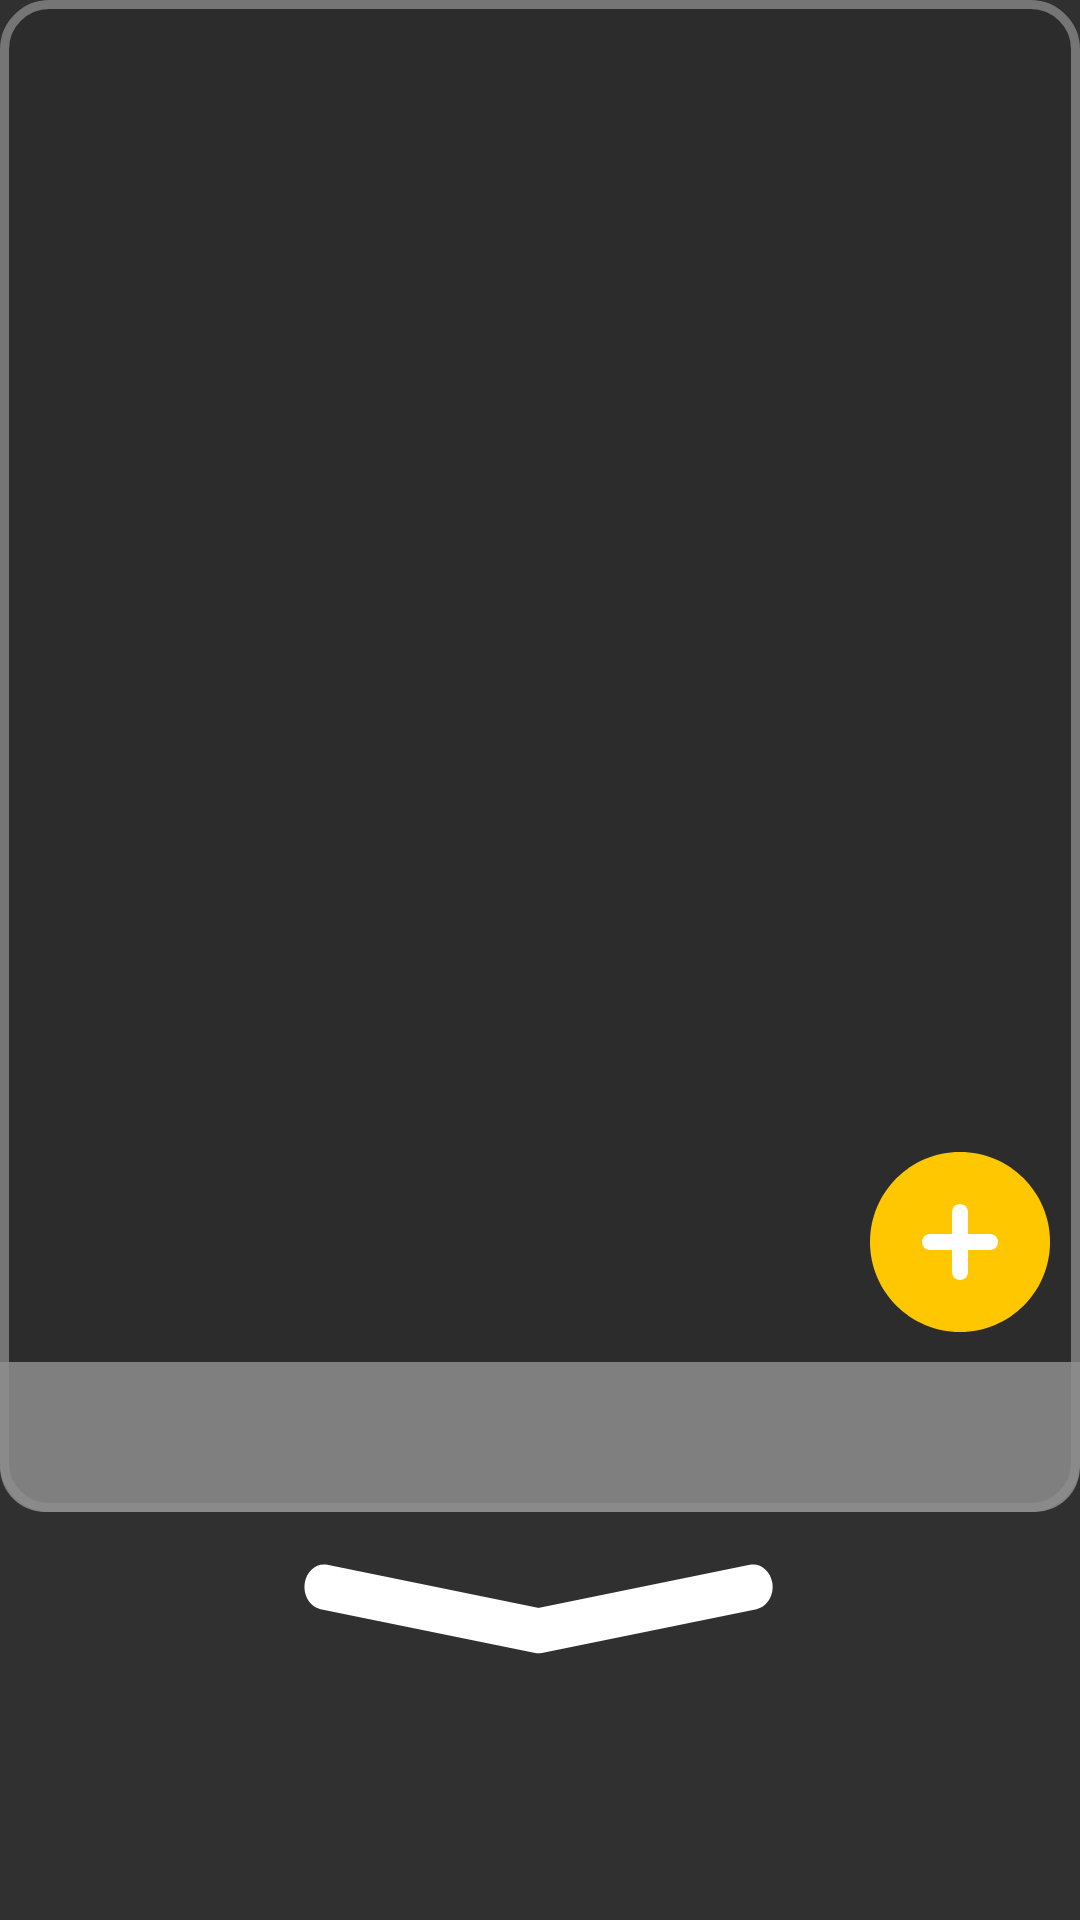

Here is an Android app screen rendered from its layout file. Give the layout XML and the strings, colors and styles it references.
<!-- AndroidManifest.xml: application theme AppTheme -->
<!-- res/layout/folder_items_panel_layout.xml -->
<?xml version="1.0" encoding="utf-8"?>
<androidx.constraintlayout.widget.ConstraintLayout xmlns:android="http://schemas.android.com/apk/res/android"
    android:layout_width="match_parent"
    android:layout_height="wrap_content"
    android:layout_gravity="center"
    xmlns:app="http://schemas.android.com/apk/res-auto">
    <androidx.core.widget.NestedScrollView
        android:id="@+id/folder_content_panel"
        android:layout_width="match_parent"
        android:layout_height="wrap_content"
        android:minHeight="504dp"
        android:maxHeight="600dp"
        android:background="@drawable/item_layout_bg"
        android:padding="5dp"
        android:orientation="vertical"
        app:layout_constraintEnd_toEndOf="parent"
        app:layout_constraintStart_toStartOf="parent"
        app:layout_constraintTop_toTopOf="parent">
    <androidx.recyclerview.widget.RecyclerView
        android:id="@+id/folder_container"
        android:layout_width="match_parent"
        android:layout_height="wrap_content"
        android:orientation="horizontal"/>
    </androidx.core.widget.NestedScrollView>
    <androidx.constraintlayout.widget.ConstraintLayout
        android:id="@+id/folder_bottom_panel"
        android:layout_width="match_parent"
        android:layout_height="50dp"
        android:background="@drawable/item_layout_bottom_bg"
        app:layout_constraintBottom_toBottomOf="@id/folder_content_panel"
        app:layout_constraintStart_toStartOf="parent"
        app:layout_constraintEnd_toEndOf="parent"
        android:alpha="0.85"
        />
    <TextView
        android:id="@+id/title_folder_txt"
        android:layout_width="match_parent"
        android:layout_height="wrap_content"
        android:textAlignment="center"
        android:textColor="#fff"
        android:textSize="16dp"
        app:layout_constraintBottom_toBottomOf="@id/folder_content_panel"
        app:layout_constraintEnd_toEndOf="parent"
        app:layout_constraintStart_toStartOf="parent"
        app:layout_constraintTop_toTopOf="@+id/folder_bottom_panel" />
    <Button
        android:id="@+id/flow_folder_button"
        android:layout_width="60dp"
        android:layout_height="60dp"
        android:layout_margin="10dp"
        android:tag="off"
        android:translationZ="5dp"
        android:background="@drawable/ic_add_btn"
        app:layout_constraintBottom_toTopOf="@id/folder_bottom_panel"
        app:layout_constraintEnd_toEndOf="@id/folder_content_panel" />
    <Button
        android:id="@+id/hide_folder_btn"
        android:layout_width="wrap_content"
        android:layout_height="wrap_content"
        android:layout_marginTop="10dp"
        android:background="@drawable/ic_hide_folder_btn"
        app:layout_constraintEnd_toEndOf="@+id/folder_content_panel"
        app:layout_constraintStart_toStartOf="@id/folder_content_panel"
        app:layout_constraintTop_toBottomOf="@id/folder_content_panel" />
</androidx.constraintlayout.widget.ConstraintLayout>
<!-- resources referenced by this layout -->
<resources>
  <!-- drawable ic_add_btn (drawable) -->
  <vector android:height="60dp" android:viewportHeight="45"
      android:viewportWidth="45" android:width="60dp" xmlns:android="http://schemas.android.com/apk/res/android">
      <path android:fillColor="#FFC700" android:pathData="M45,22.5C45,34.9264 34.9264,45 22.5,45C10.0736,45 0,34.9264 0,22.5C0,10.0736 10.0736,0 22.5,0C34.9264,0 45,10.0736 45,22.5Z"/>
      <path android:fillColor="#ffffff" android:pathData="M13,22.5C13,21.3954 13.8954,20.5 15,20.5H30C31.1046,20.5 32,21.3954 32,22.5C32,23.6046 31.1046,24.5 30,24.5H15C13.8954,24.5 13,23.6046 13,22.5Z"/>
      <path android:fillColor="#ffffff" android:pathData="M22.5,32C21.3954,32 20.5,31.1046 20.5,30V15C20.5,13.8954 21.3954,13 22.5,13C23.6046,13 24.5,13.8954 24.5,15V30C24.5,31.1046 23.6046,32 22.5,32Z"/>
  </vector>
  <!-- drawable ic_hide_folder_btn (drawable) -->
  <vector xmlns:android="http://schemas.android.com/apk/res/android"
      android:width="170dp"
      android:height="32dp"
      android:viewportWidth="131"
      android:viewportHeight="32">
    <path
        android:pathData="M5.077,9.133C5.556,6.413 8.15,4.597 10.869,5.077L69.957,15.496L68.916,21.404C68.532,23.58 66.457,25.033 64.282,24.649L9.133,14.925C6.413,14.445 4.597,11.852 5.077,9.133Z"
        android:fillColor="#ffffff"/>
    <path
        android:pathData="M125.185,9.133C124.706,6.413 122.113,4.597 119.393,5.077L60.305,15.496L61.347,21.404C61.73,23.58 63.805,25.033 65.98,24.649L121.13,14.925C123.849,14.445 125.665,11.852 125.185,9.133Z"
        android:fillColor="#ffffff"/>
  </vector>
  <!-- drawable item_layout_bg (drawable) -->
  <?xml version="1.0" encoding="UTF-8"?>
  <shape xmlns:android="http://schemas.android.com/apk/res/android">
      <solid android:color="#2c2c2c"/>
      <stroke android:width="3dp" android:color="#757575" />
      <corners android:radius="15dp"/>
      <padding android:left="0dp" android:top="0dp" android:right="0dp" android:bottom="0dp" />
  </shape>
  <!-- drawable item_layout_bottom_bg (drawable) -->
  <?xml version="1.0" encoding="UTF-8"?>
  <shape xmlns:android="http://schemas.android.com/apk/res/android">
      <solid android:color="#8E8E8E"/>
      <corners android:topLeftRadius="0dp" android:topRightRadius="0dp" android:radius="15dp"/>
      <padding android:left="0dp" android:top="0dp" android:right="0dp" android:bottom="0dp" />
  </shape>
  <style name="AppTheme" parent="Theme.AppCompat.NoActionBar">
          
          <item name="android:windowContentTransitions">true</item>
          ...
      </style>
</resources>
